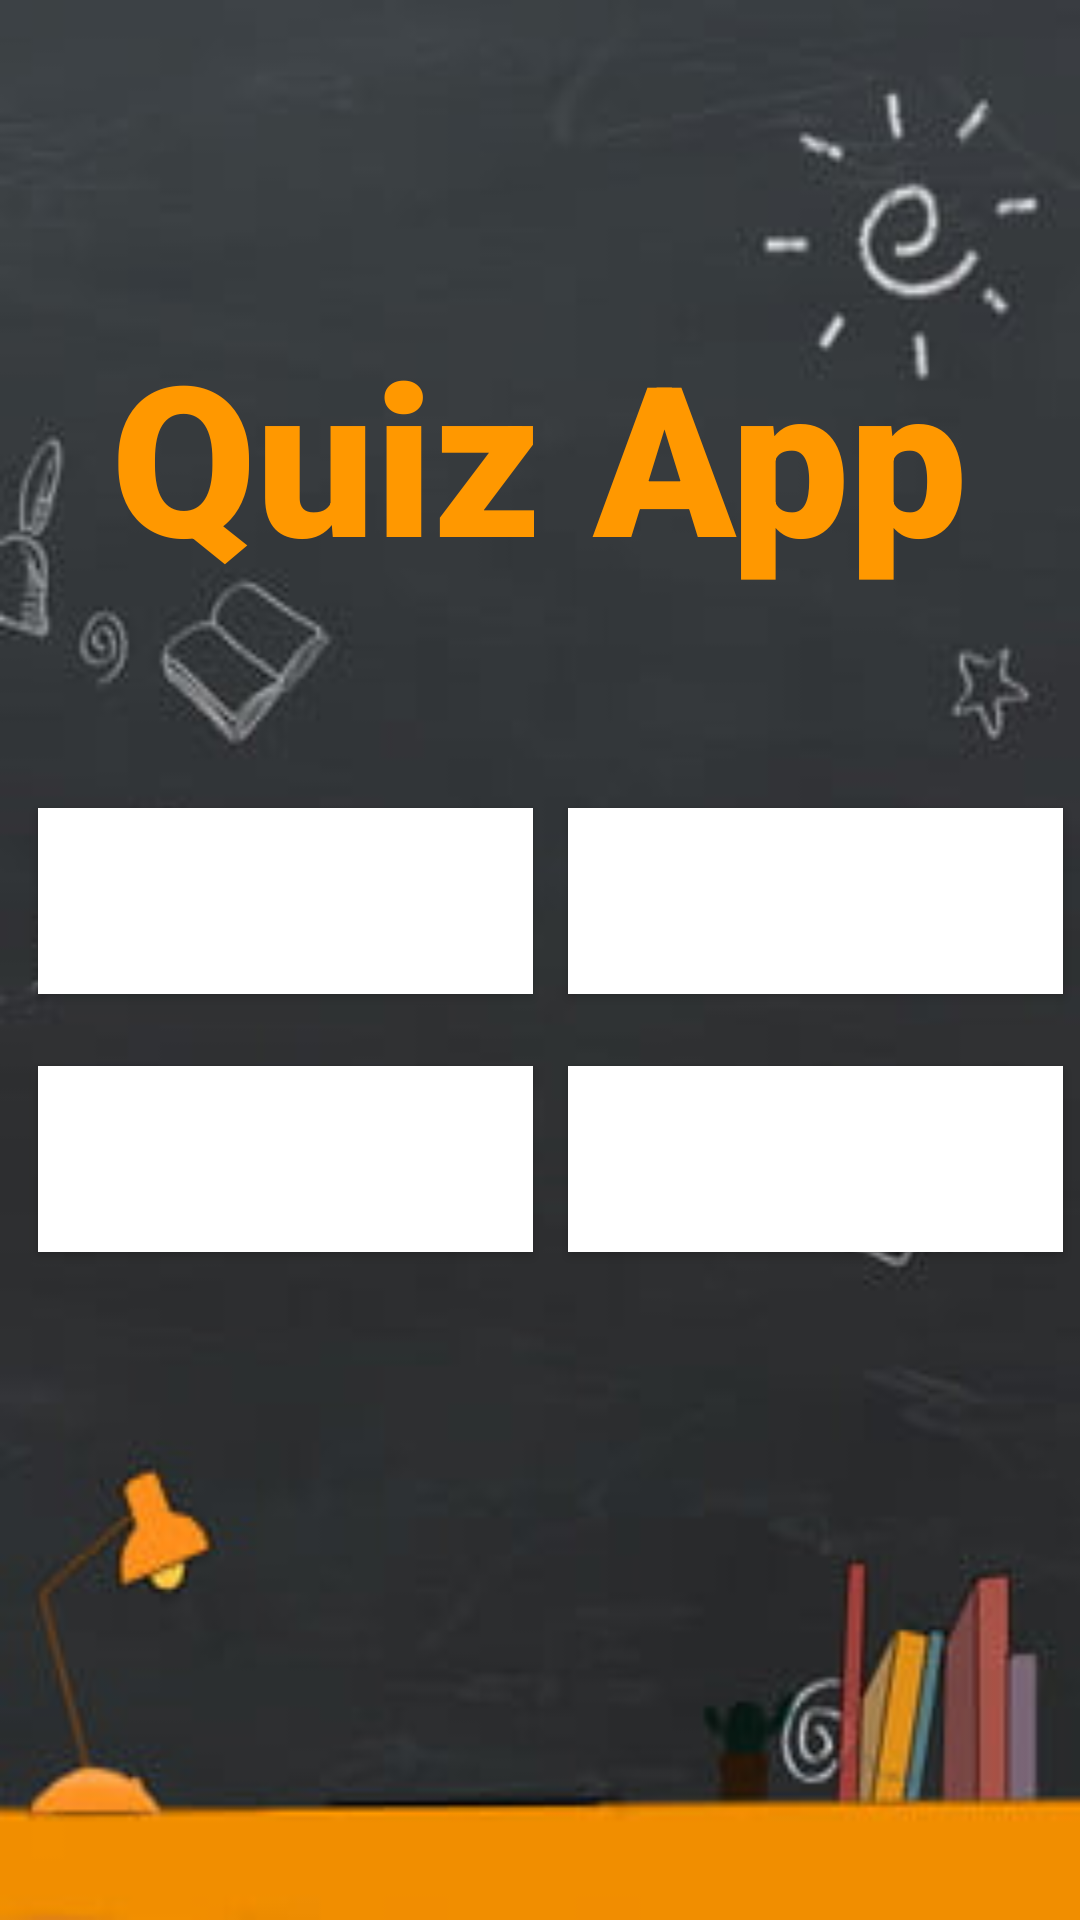

Reconstruct the res/layout file that produces this screen, plus the resources it refers to.
<!-- AndroidManifest.xml: application theme Theme.QuizApp -->
<!-- res/layout/activity_main.xml -->
<?xml version="1.0" encoding="utf-8"?>
<androidx.constraintlayout.widget.ConstraintLayout xmlns:android="http://schemas.android.com/apk/res/android"
    xmlns:app="http://schemas.android.com/apk/res-auto"
    xmlns:tools="http://schemas.android.com/tools"
    android:layout_width="match_parent"
    android:layout_height="match_parent"
    android:background="@drawable/background4"
    tools:context=".MainActivity">

    <Button
        android:id="@+id/buttonPython"
        android:layout_width="165dp"
        android:layout_height="62dp"
        android:background="#FF9800"
        android:backgroundTint="#FFFFFF"
        android:text="Start Python Quiz"
        android:textColor="#FFFFFF"
        android:textSize="18sp"
        app:layout_constraintBottom_toBottomOf="parent"
        app:layout_constraintEnd_toEndOf="parent"
        app:layout_constraintHorizontal_bias="0.065"
        app:layout_constraintStart_toStartOf="parent"
        app:layout_constraintTop_toTopOf="parent"
        app:layout_constraintVertical_bias="0.615"
        tools:ignore="TextContrastCheck" />

    <Button
        android:id="@+id/buttonAndroid"
        android:layout_width="165dp"
        android:layout_height="62dp"
        android:background="#FF9800"
        android:backgroundTint="#FFFFFF"
        android:text="Start Android Quiz"
        android:textColor="#FFFFFF"
        android:textSize="16sp"
        app:layout_constraintBottom_toBottomOf="parent"
        app:layout_constraintEnd_toEndOf="parent"
        app:layout_constraintHorizontal_bias="0.971"
        app:layout_constraintStart_toStartOf="parent"
        app:layout_constraintTop_toTopOf="parent"
        app:layout_constraintVertical_bias="0.615"
        tools:ignore="TextContrastCheck" />

    <TextView
        android:id="@+id/textView"
        android:layout_width="wrap_content"
        android:layout_height="wrap_content"
        android:fontFamily="sans-serif-black"
        android:text="@string/quiz_app"
        android:textColor="#FF9800"
        android:textColorHint="#FFFFFF"
        android:textSize="70sp"
        app:layout_constraintBottom_toBottomOf="parent"
        app:layout_constraintEnd_toEndOf="parent"
        app:layout_constraintHorizontal_bias="0.496"
        app:layout_constraintStart_toStartOf="parent"
        app:layout_constraintTop_toTopOf="parent"
        app:layout_constraintVertical_bias="0.192" />

    <Button
        android:id="@+id/buttonCpp"
        android:layout_width="165dp"
        android:layout_height="62dp"
        android:background="#FF9800"
        android:backgroundTint="#FFFFFF"
        android:text="Start C++ Quiz"
        android:textColor="#FFFFFF"
        android:textSize="18sp"
        app:layout_constraintBottom_toBottomOf="parent"
        app:layout_constraintEnd_toEndOf="parent"
        app:layout_constraintHorizontal_bias="0.971"
        app:layout_constraintStart_toStartOf="parent"
        app:layout_constraintTop_toTopOf="parent"
        app:layout_constraintVertical_bias="0.466"
        tools:ignore="TextContrastCheck" />

    <Button
        android:id="@+id/buttonJava"
        android:layout_width="165dp"
        android:layout_height="62dp"
        android:background="#FF9800"
        android:backgroundTint="#FFFFFF"
        android:text="Start Java Quiz"
        android:textColor="#FFFFFF"
        android:textSize="18sp"
        app:layout_constraintBottom_toBottomOf="parent"
        app:layout_constraintEnd_toEndOf="parent"
        app:layout_constraintHorizontal_bias="0.065"
        app:layout_constraintStart_toStartOf="parent"
        app:layout_constraintTop_toTopOf="parent"
        app:layout_constraintVertical_bias="0.466"
        tools:ignore="TextContrastCheck" />

</androidx.constraintlayout.widget.ConstraintLayout>
<!-- resources referenced by this layout -->
<resources>
  <!-- drawable background4: jpg bitmap (drawable, 8254 bytes) -->
  <string name="quiz_app">Quiz App</string>
  <style name="Theme.QuizApp" parent="Theme.MaterialComponents.DayNight.DarkActionBar">
          
          <item name="colorPrimary">#D3830D</item>
          <item name="colorPrimaryVariant">#C57806</item>
          <item name="colorOnPrimary">@color/white</item>
          
          <item name="colorSecondary">@color/teal_200</item>
          <item name="colorSecondaryVariant">@color/teal_700</item>
          <item name="colorOnSecondary">@color/black</item>
          
          <item name="android:statusBarColor" tools:targetApi="l">?attr/colorPrimaryVariant</item>
          
      </style>
  <!-- not gathered from this repository: default colours our renderer supplied (Android Studio template values) -->
  <color name="teal_200">#FF03DAC5</color>
  <color name="teal_700">#FF018786</color>
  <color name="black">#FF000000</color>
  <color name="white">#FFFFFFFF</color>
</resources>
